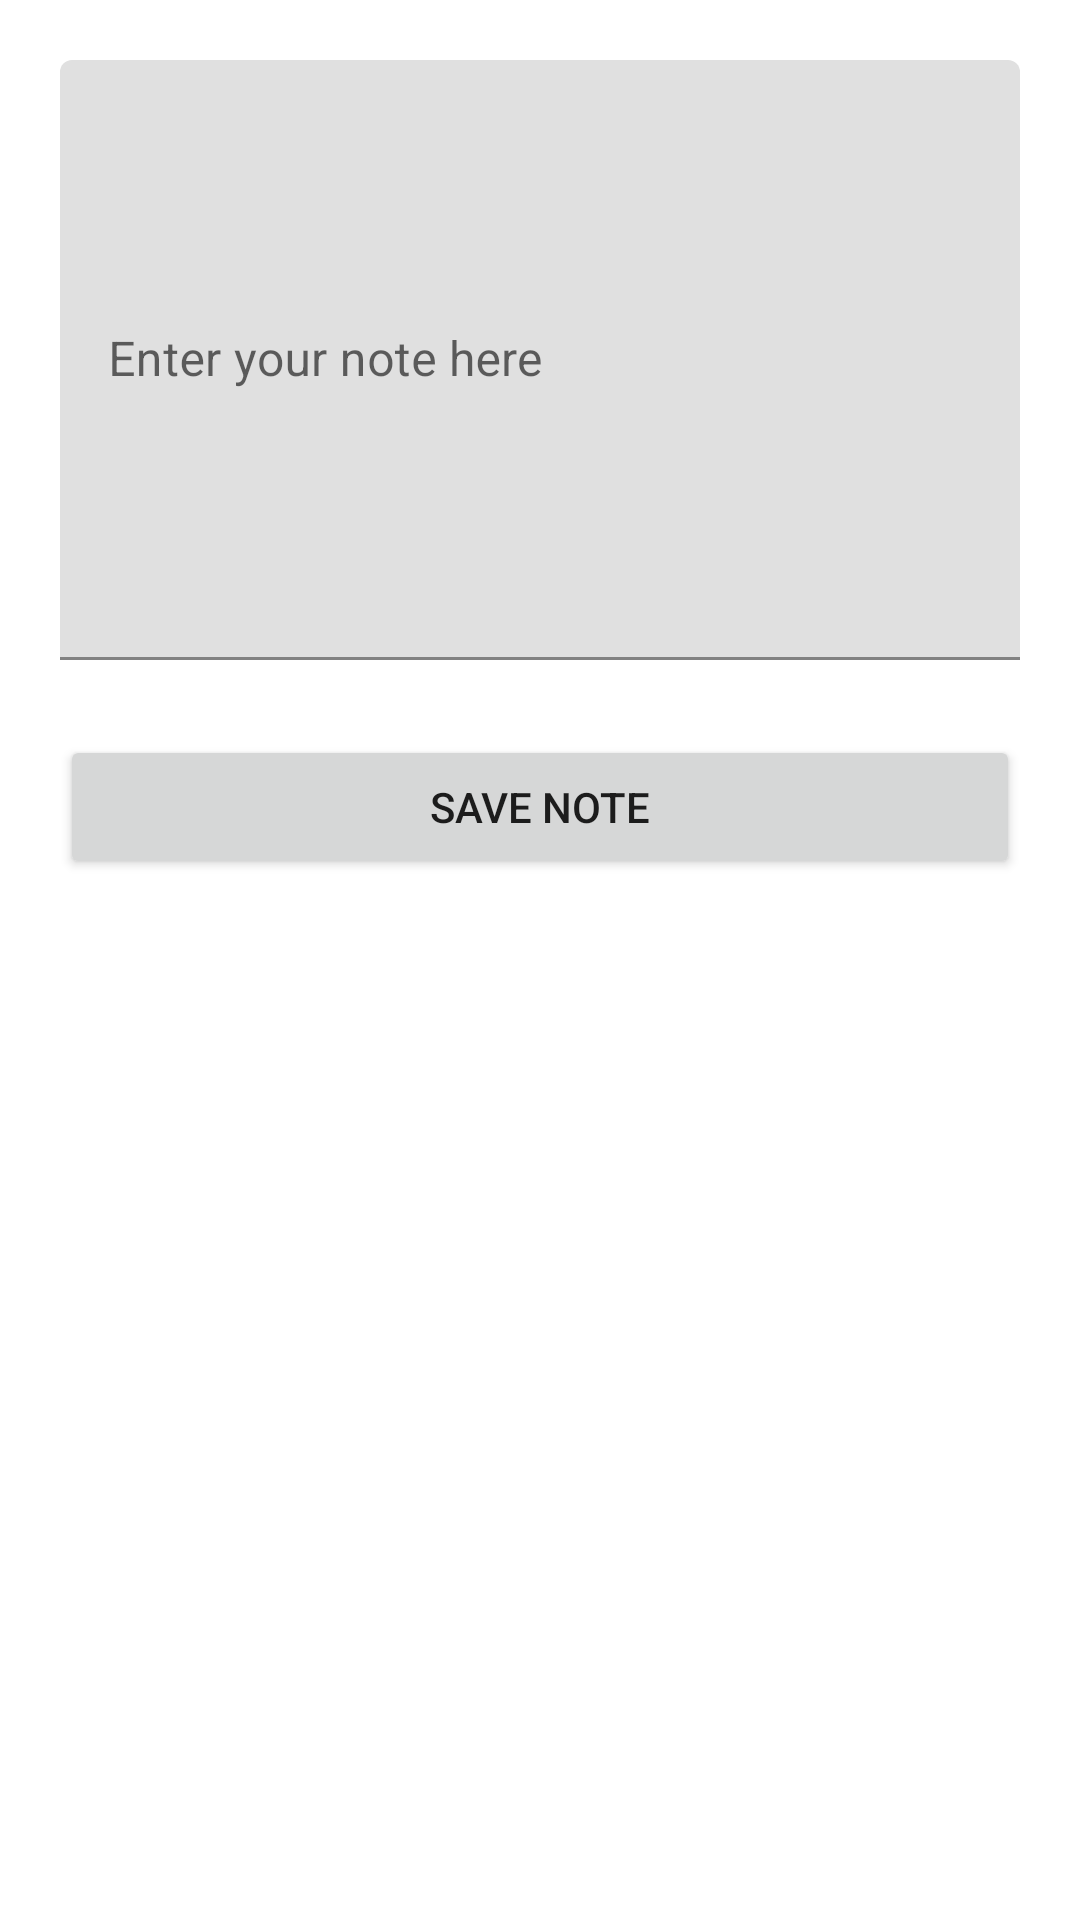

Produce the Android XML layout that renders to this screen, including the resource entries it uses.
<!-- AndroidManifest.xml: application theme Theme.AuthenticationWithWords -->
<!-- res/layout/activity_crud_note.xml -->
<?xml version="1.0" encoding="utf-8"?>
<androidx.constraintlayout.widget.ConstraintLayout
    xmlns:android="http://schemas.android.com/apk/res/android"
    android:layout_width="match_parent"
    xmlns:app="http://schemas.android.com/apk/res-auto"
    android:padding="20dp"
    android:layout_height="match_parent">

    <com.google.android.material.textfield.TextInputLayout
        android:layout_height="200dp"
        android:layout_marginTop="25dp"
        android:layout_width="match_parent"
        android:id="@+id/insideTextInputLayout"
        app:layout_constraintStart_toStartOf="parent"
        app:layout_constraintBottom_toTopOf="@+id/saveNoteBtn"
        android:hint="@string/note_hint"
        >
        <com.google.android.material.textfield.TextInputEditText
            android:layout_width="match_parent"
            android:layout_height="200dp"
            android:id="@+id/insideEditText" />


    </com.google.android.material.textfield.TextInputLayout>

    <Button
        android:id="@+id/saveNoteBtn"
        android:layout_width="match_parent"
        android:layout_height="wrap_content"
        android:text="Save Note"
        app:layout_constraintStart_toStartOf="parent"
        app:layout_constraintTop_toBottomOf="@+id/insideTextInputLayout"
        android:layout_marginTop="25dp" />




</androidx.constraintlayout.widget.ConstraintLayout>
<!-- resources referenced by this layout -->
<resources>
  <string name="note_hint">Enter your note here</string>
  <style name="Theme.AuthenticationWithWords" parent="Theme.MaterialComponents.DayNight.DarkActionBar">
          
          <item name="colorPrimary">@color/authorative</item>
          <item name="colorPrimaryVariant">@color/yellow_king</item>
          <item name="colorOnPrimary">@color/white</item>
          
          <item name="colorSecondary">@color/teal_200</item>
          <item name="colorSecondaryVariant">@color/teal_700</item>
          <item name="colorOnSecondary">@color/black</item>
          
          <item name="android:statusBarColor" tools:targetApi="l">?attr/colorPrimaryVariant</item>
          
      </style>
  <color name="authorative">#143D59</color>
  <color name="yellow_king">#F4B41A</color>
  <color name="white">#FFFFFFFF</color>
  <color name="teal_200">#FF03DAC5</color>
  <color name="teal_700">#FF018786</color>
  <color name="black">#FF000000</color>
</resources>
